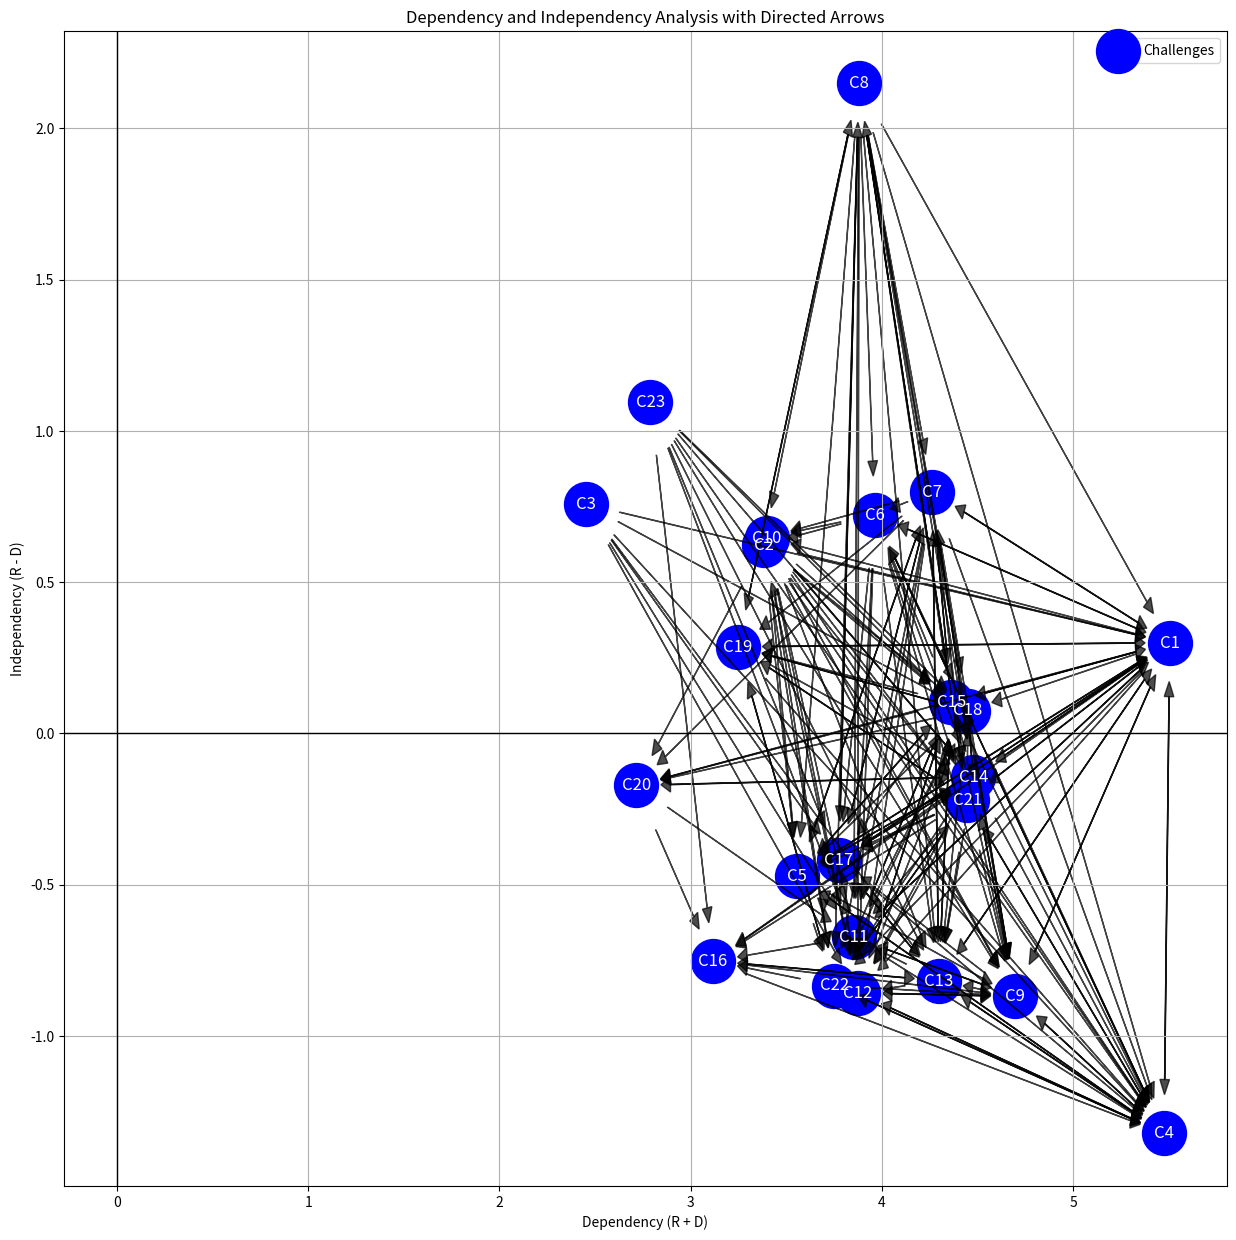

The matplotlib source for this figure:
import numpy as np
import matplotlib.pyplot as plt

# مرحله 1: تعریف ماتریس تأثیرات اولیه (Direct-Relation Matrix)
# ایجاد آرایه ۲۳x۲۳ با اعداد تصادفی بین ۰ تا ۹
# array_23x23 = np.random.randint(0, 5, size=(23, 23))
#
# # تنظیم قطر اصلی به ۰
# np.fill_diagonal(array_23x23, 0)
#
# # چاپ آرایه
# print("23x23 Array with Diagonal Zero:")
# print(array_23x23)

array_23x23=np.array([
    [0, 1, 1, 3, 3, 3, 2, 0, 2, 2, 3, 3, 3, 1, 5, 1, 0, 4, 3, 2, 4, 3, 1],
    [5, 0, 1, 3, 3, 1, 0, 2, 1, 0, 0, 0, 0, 0, 2, 1, 0, 4, 1, 2, 4, 1, 1],
    [3, 1, 0, 3, 0, 2, 0, 0, 0, 0, 3, 5, 3, 0, 0, 0, 3, 4, 0, 0, 0, 0, 0],
    [2, 1, 1, 0, 3, 4, 0, 0, 6, 2, 0, 3, 3, 0, 0, 0, 0, 0, 0, 0, 4, 6, 1],
    [3, 0, 1, 3, 0, 1, 4, 0, 2, 0, 0, 0, 0, 2, 2, 0, 1, 0, 0, 2, 0, 3, 1],
    [0, 5, 0, 3, 0, 0, 2, 0, 6, 2, 3, 5, 3, 4, 0, 0, 3, 4, 0, 0, 0, 0, 0],
    [0, 1, 1, 3, 3, 1, 0, 0, 2, 2, 4, 3, 3, 4, 2, 0, 3, 0, 3, 2, 4, 3, 1],
    [7, 5, 1, 3, 3, 4, 2, 0, 5, 0, 0, 0, 0, 2, 0, 0, 0, 4, 2, 0, 6, 3, 1],
    [6, 1, 0, 3, 0, 0, 0, 0, 0, 2, 4, 5, 3, 4, 0, 1, 3, 0, 0, 0, 0, 0, 0],
    [0, 1, 1, 3, 3, 0, 0, 0, 2, 0, 3, 3, 3, 2, 6, 1, 0, 0, 1, 2, 2, 2, 1],
    [5, 0, 1, 3, 3, 0, 0, 0, 4, 0, 0, 0, 0, 0, 2, 3, 0, 0, 1, 2, 1, 1, 1],
    [0, 3, 0, 3, 0, 0, 2, 0, 2, 2, 1, 0, 0, 0, 3, 1, 4, 4, 0, 0, 0, 0, 0],
    [2, 1, 0, 3, 0, 1, 3, 0, 0, 2, 2, 5, 3, 0, 2, 3, 3, 0, 0, 0, 0, 0, 0],
    [1, 1, 1, 3, 3, 1, 2, 0, 0, 0, 0, 3, 3, 2, 0, 1, 4, 2, 1, 2, 4, 3, 1],
    [4, 0, 1, 3, 3, 5, 3, 1, 3, 0, 0, 0, 0, 0, 2, 0, 3, 2, 2, 2, 0, 1, 1],
    [0, 0, 0, 3, 0, 2, 2, 0, 2, 2, 0, 0, 3, 3, 0, 3, 0, 0, 0, 0, 0, 0, 0],
    [4, 0, 0, 2, 0, 0, 4, 5, 0, 2, 2, 0, 3, 2, 0, 1, 0, 0, 0, 0, 0, 0, 0],
    [0, 1, 1, 3, 3, 0, 0, 0, 0, 0, 3, 0, 3, 5, 4, 0, 0, 4, 2, 2, 4, 3, 1],
    [3, 0, 1, 3, 0, 1, 0, 4, 0, 0, 0, 0, 0, 2, 0, 1, 0, 4, 3, 2, 1, 2, 1],
    [0, 1, 0, 0, 0, 1, 2, 0, 0, 2, 3, 0, 0, 6, 2, 5, 0, 0, 0, 0, 0, 0, 0],
    [0, 1, 1, 0, 3, 0, 0, 3, 3, 0, 5, 3, 3, 0, 2, 1, 3, 0, 3, 2, 1, 3, 1],
    [0, 0, 1, 3, 0, 0, 0, 0, 4, 0, 0, 0, 0, 0, 0, 5, 2, 0, 3, 2, 4, 2, 1],
    [0, 1, 0, 3, 0, 0, 1, 0, 2, 2, 3, 0, 3, 2, 2, 6, 3, 6, 0, 0, 0, 0, 0]])
# مرحله 2: نرمال‌سازی ماتریس تأثیرات اولیه
def normalize_matrix(direct_matrix):
    max_row_sum = np.max(direct_matrix.sum(axis=1))  # مجموع بزرگ‌ترین سطر
    normalized_matrix = direct_matrix / max_row_sum
    print("Normalized Direct-Relation Matrix:\n", normalized_matrix)
    return normalized_matrix

normalized_matrix = normalize_matrix(array_23x23)

# مرحله 3: محاسبه ماتریس تأثیرات کلی (Total-Relation Matrix)
def calculate_total_relation_matrix(normalized_matrix):
    n = len(normalized_matrix)
    I = np.eye(n)  # ماتریس همانی
    epsilon = 1e-10  # مقدار کوچک برای جلوگیری از مشکلات عددی
    # محاسبه ماتریس معکوس
    inverse_matrix = np.linalg.inv(I - normalized_matrix + epsilon)
    print("Inverse Matrix (I - N)^-1:\n", inverse_matrix)
    # ضرب ماتریس معکوس در ماتریس اولیه
    total_relation_matrix = inverse_matrix @ normalized_matrix
    print("Total-Relation Matrix:\n", total_relation_matrix)
    return total_relation_matrix

total_relation_matrix = calculate_total_relation_matrix(normalized_matrix)

# مرحله 4: محاسبه درجه تأثیر (R) و وابستگی (D)
degree_influence = total_relation_matrix.sum(axis=1)  # تأثیر کل هر چالش (جمع ردیف‌ها)
degree_dependency = total_relation_matrix.sum(axis=0)  # وابستگی کل هر چالش (جمع ستون‌ها)

print("Degree of Influence (R):\n", degree_influence)
print("Degree of Dependency (D):\n", degree_dependency)

# محاسبه وابستگی (R + D) و عدم وابستگی (R - D)
dependency = degree_influence + degree_dependency  # R + D
independency = degree_influence - degree_dependency  # R - D

print("Dependency (R + D):\n", dependency)
print("Independency (R - D):\n", independency)

# میانگین مقادیر ماتریس تأثیرات کلی
mean_total_relation = np.mean(total_relation_matrix)
print("Mean of Total-Relation Matrix:\n", mean_total_relation)

# مرحله 5: رسم نمودار وابستگی و عدم وابستگی در یک نمودار با فلش‌های جهت‌دار
plt.figure(figsize=(15, 15))

# رسم نقاط وابستگی و تأثیر با اندازه بزرگ‌تر
point_size = 1000  # اندازه نقاط
circle_radius = np.sqrt(point_size / np.pi) / 100  # شعاع دایره (براساس اندازه نقاط)

plt.scatter(dependency, independency, color='blue', s=point_size, label='Challenges')  # s=1000 برای بزرگ‌تر کردن نقاط

# نام‌گذاری چالش‌ها داخل نقاط
for i, txt in enumerate(range(1, len(dependency) + 1)):
    plt.text(dependency[i], independency[i], f"C{txt}", fontsize=12, color='white', ha='center', va='center')

# رسم خطوط جهت‌دار بین چالش‌ها برای مقادیر بالاتر از میانگین
for i in range(len(degree_influence)):
    for j in range(len(degree_dependency)):
        if total_relation_matrix[i, j] > mean_total_relation:  # فقط مقادیر بالاتر از میانگین
            # محاسبه جهت فلش‌ها با تنظیم برخورد به لبه دایره‌ها
            dx = dependency[j] - dependency[i]
            dy = independency[j] - independency[i]
            distance = np.sqrt(dx**2 + dy**2)
            if distance > circle_radius:  # بررسی فاصله کافی برای رسم فلش
                reduction_factor = circle_radius / distance  # تنظیم فاصله فلش‌ها از لبه دایره
                start_x = dependency[i] + dx * reduction_factor
                start_y = independency[i] + dy * reduction_factor
                end_x = dependency[j] - dx * reduction_factor
                end_y = independency[j] - dy * reduction_factor
                plt.arrow(
                    start_x, start_y,  # نقطه شروع فلش
                    end_x - start_x,  # اختلاف x برای جهت فلش
                    end_y - start_y,  # اختلاف y برای جهت فلش
                    head_width=0.05, head_length=0.05, fc='black', ec='black', alpha=0.7
                )

plt.title('Dependency and Independency Analysis with Directed Arrows')
plt.xlabel('Dependency (R + D)')
plt.ylabel('Independency (R - D)')
plt.grid()
plt.axhline(0, color='black', lw=1)
plt.axvline(0, color='black', lw=1)
plt.legend()
plt.show()